2-way image classification set "data" from GitHub (Varalakshmi-5/Multiple-Disease-Prediction-System-With-Simple-Medical-Chatbot); label vocabulary: infected, not infected.

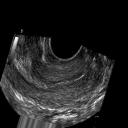
Label: not infected

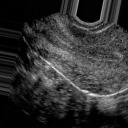
Label: not infected

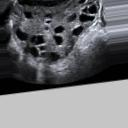
Label: infected

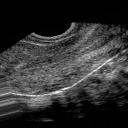
Label: not infected

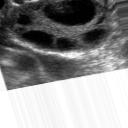
Label: infected

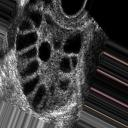
Label: infected
